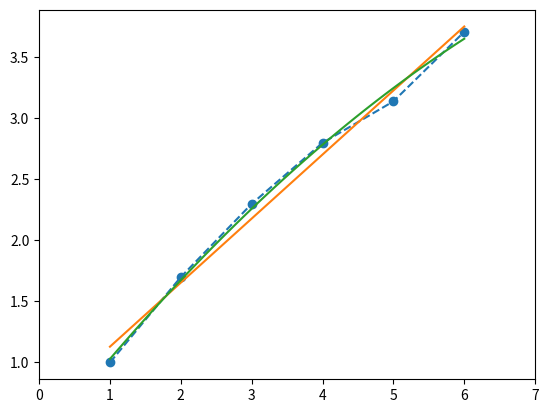

Generate this figure with matplotlib:
import numpy as np
import matplotlib.pyplot as plt
x = np.array((1, 2, 3, 4, 5, 6))
y = np.array((1, 1.7, 2.3, 2.8, 3.14, 3.71))
a = np.polyfit(x, y, deg=1)
b = np.poly1d(a)
c = np.polyfit(x, y, deg=2)
d = np.poly1d(c)
x_a = np.linspace(x[0], x[-1])
y_a = b(x_a)
x_c = np.linspace(x[0], x[-1])
y_c = d(x_c)
plt.plot(x, y, '--o', x_a, y_a, x_c, y_c)
plt.xlim(x[0]-1, x[-1]+1)
plt.show()